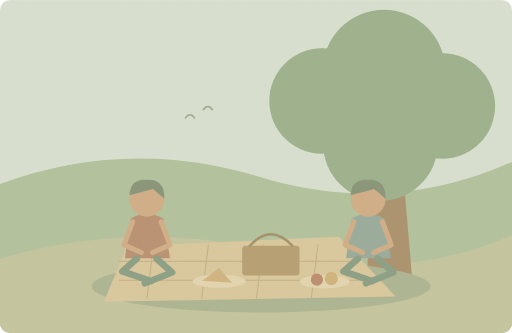
t = 0.00 s
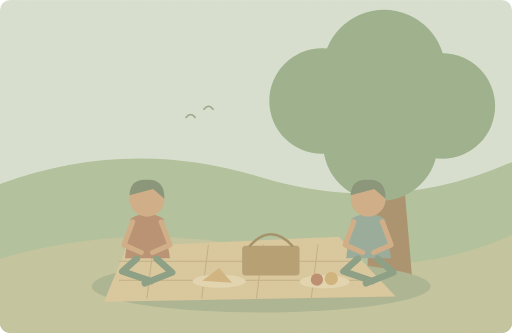
t = 1.25 s
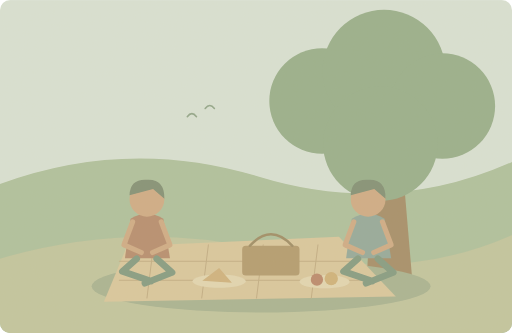
t = 3.75 s
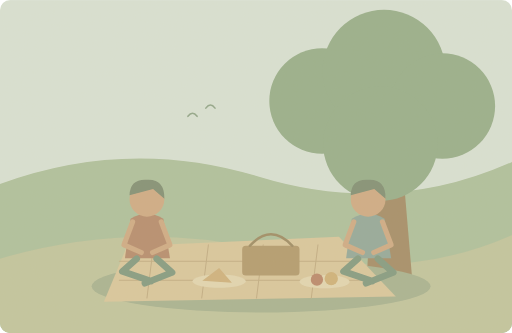
t = 5.00 s
t = 6.25 s: frame unchanged from t = 3.75 s, image omitted
t = 8.75 s: frame unchanged from t = 1.25 s, image omitted

The animated SVG that drew these frames (rendered in a browser with its animation timeline set to each time). Animation: 1 SMIL element (animateTransform=1); one cycle of 10.00 s, repeats indefinitely.

<svg xmlns="http://www.w3.org/2000/svg" width="1000" height="650" viewBox="0 0 1000 650" role="img" aria-labelledby="title desc"><title id="title">单词小故事</title><desc id="desc">We had a picnic under a shady tree.</desc><metadata>{"wordId": "picnic", "dailyExample": "We had a picnic under a shady tree.", "source": "https://github.com/go1app/word-atlas/blob/main/public/atlas/entries/4.json", "attribution": "Word Atlas contributors — CC BY 4.0", "license": "https://creativecommons.org/licenses/by/4.0/", "changes": "New original vector animation interpreting the daily example.", "durationSeconds": 10}</metadata><defs><clipPath id="frame"><rect width="1000" height="650" rx="20"/></clipPath><filter id="paper"><feTurbulence type="fractalNoise" baseFrequency=".74" numOctaves="3" stitchTiles="stitch"/><feColorMatrix type="saturate" values="0"/><feComponentTransfer><feFuncA type="linear" slope=".065"/></feComponentTransfer><feBlend in="SourceGraphic" mode="soft-light"/></filter><filter id="glow" x="-100%" y="-100%" width="300%" height="300%"><feGaussianBlur stdDeviation="8"/></filter></defs><g clip-path="url(#frame)"><rect x="0" y="0" width="1000" height="650" rx="0" fill="#d8e2d5" /><circle cx="805" cy="128" r="46" fill="#eae3bd" /><path d="M0 359Q251 267 506 345T1000 316V650H0Z" fill="#adc09c" stroke="none" stroke-width="2" stroke-linecap="round" stroke-linejoin="round" /><path d="M0 505Q269 427 527 491T1000 459V650H0Z" fill="#c1c59e" stroke="none" stroke-width="2" stroke-linecap="round" stroke-linejoin="round" /><path d="M716 544L737 202H776L805 544Z" fill="#a38c67" stroke="none" stroke-width="2" stroke-linecap="round" stroke-linejoin="round" /><circle cx="629" cy="197" r="103" fill="#95ae8a" /><circle cx="750" cy="139" r="120" fill="#95ae8a" /><circle cx="864" cy="207" r="103" fill="#95ae8a" /><circle cx="743" cy="280" r="112" fill="#95ae8a" /><ellipse cx="510" cy="559" rx="331" ry="51" fill="#a7b391"/><path d="M248 481L662 462 773 579 203 589Z" fill="#d9c79d" stroke="none" stroke-width="2" stroke-linecap="round" stroke-linejoin="round" /><path d="M300 478l-13 104" fill="none" stroke="#c1ad83" stroke-width="2" stroke-linecap="round" stroke-linejoin="round" /><path d="M407 478l-13 104" fill="none" stroke="#c1ad83" stroke-width="2" stroke-linecap="round" stroke-linejoin="round" /><path d="M514 478l-13 104" fill="none" stroke="#c1ad83" stroke-width="2" stroke-linecap="round" stroke-linejoin="round" /><path d="M621 478l-13 104" fill="none" stroke="#c1ad83" stroke-width="2" stroke-linecap="round" stroke-linejoin="round" /><path d="M233 510H698" fill="none" stroke="#c1ad83" stroke-width="2" stroke-linecap="round" stroke-linejoin="round" /><path d="M233 547H735" fill="none" stroke="#c1ad83" stroke-width="2" stroke-linecap="round" stroke-linejoin="round" /><rect x="473" y="480" width="112" height="58" rx="7" fill="#b29a6d" /><path d="M488 480Q529 435 571 480" fill="none" stroke="#9d8b64" stroke-width="5" stroke-linecap="round" stroke-linejoin="round" /><ellipse cx="428" cy="549" rx="52" ry="13" fill="#e2d7b2"/><path d="M395 548L428 523 453 552Z" fill="#ceb27d" stroke="none" stroke-width="2" stroke-linecap="round" stroke-linejoin="round" /><ellipse cx="634" cy="550" rx="49" ry="13" fill="#e2d7b2"/><circle cx="619" cy="546" r="12" fill="#ba886b" /><circle cx="647" cy="544" r="13" fill="#cfb279" /><path d="M244 504L255 427Q287 408 319 427L332 504Z" fill="#b58b6d" stroke="none" stroke-width="2" stroke-linecap="round" stroke-linejoin="round" /><circle cx="287" cy="389" r="34" fill="#cfab84" /><path d="M253 381Q254 349 287 351Q322 349 321 388L299 369Z" fill="#7f8e74" stroke="none" stroke-width="2" stroke-linecap="round" stroke-linejoin="round" /><path d="M267 505L239 530 295 549M306 505L336 532 283 553" fill="none" stroke="#829a81" stroke-width="13" stroke-linecap="round" stroke-linejoin="round" /><path d="M259 433L242 478 276 493M315 433L332 478 298 493" fill="none" stroke="#cfab84" stroke-width="10" stroke-linecap="round" stroke-linejoin="round" /><path d="M676 504L687 427Q719 408 751 427L764 504Z" fill="#92a89a" stroke="none" stroke-width="2" stroke-linecap="round" stroke-linejoin="round" /><circle cx="719" cy="389" r="34" fill="#cfab84" /><path d="M685 381Q686 349 719 351Q754 349 753 388L731 369Z" fill="#7f8e74" stroke="none" stroke-width="2" stroke-linecap="round" stroke-linejoin="round" /><path d="M699 505L671 530 727 549M738 505L768 532 715 553" fill="none" stroke="#829a81" stroke-width="13" stroke-linecap="round" stroke-linejoin="round" /><path d="M691 433L674 478 708 493M747 433L764 478 730 493" fill="none" stroke="#cfab84" stroke-width="10" stroke-linecap="round" stroke-linejoin="round" /><g><animateTransform attributeName="transform" type="translate" values="0 0;5 -3;0 0" keyTimes="0;.5;1" dur="10s" repeatCount="indefinite"/><path d="M362 230q9 -12 18 0M397 214q9 -12 18 0" fill="none" stroke="#8ea589" stroke-width="3" stroke-linecap="round" stroke-linejoin="round" /></g><rect width="1000" height="650" fill="#ddc8a0" opacity=".14" filter="url(#paper)" pointer-events="none"/></g></svg>
